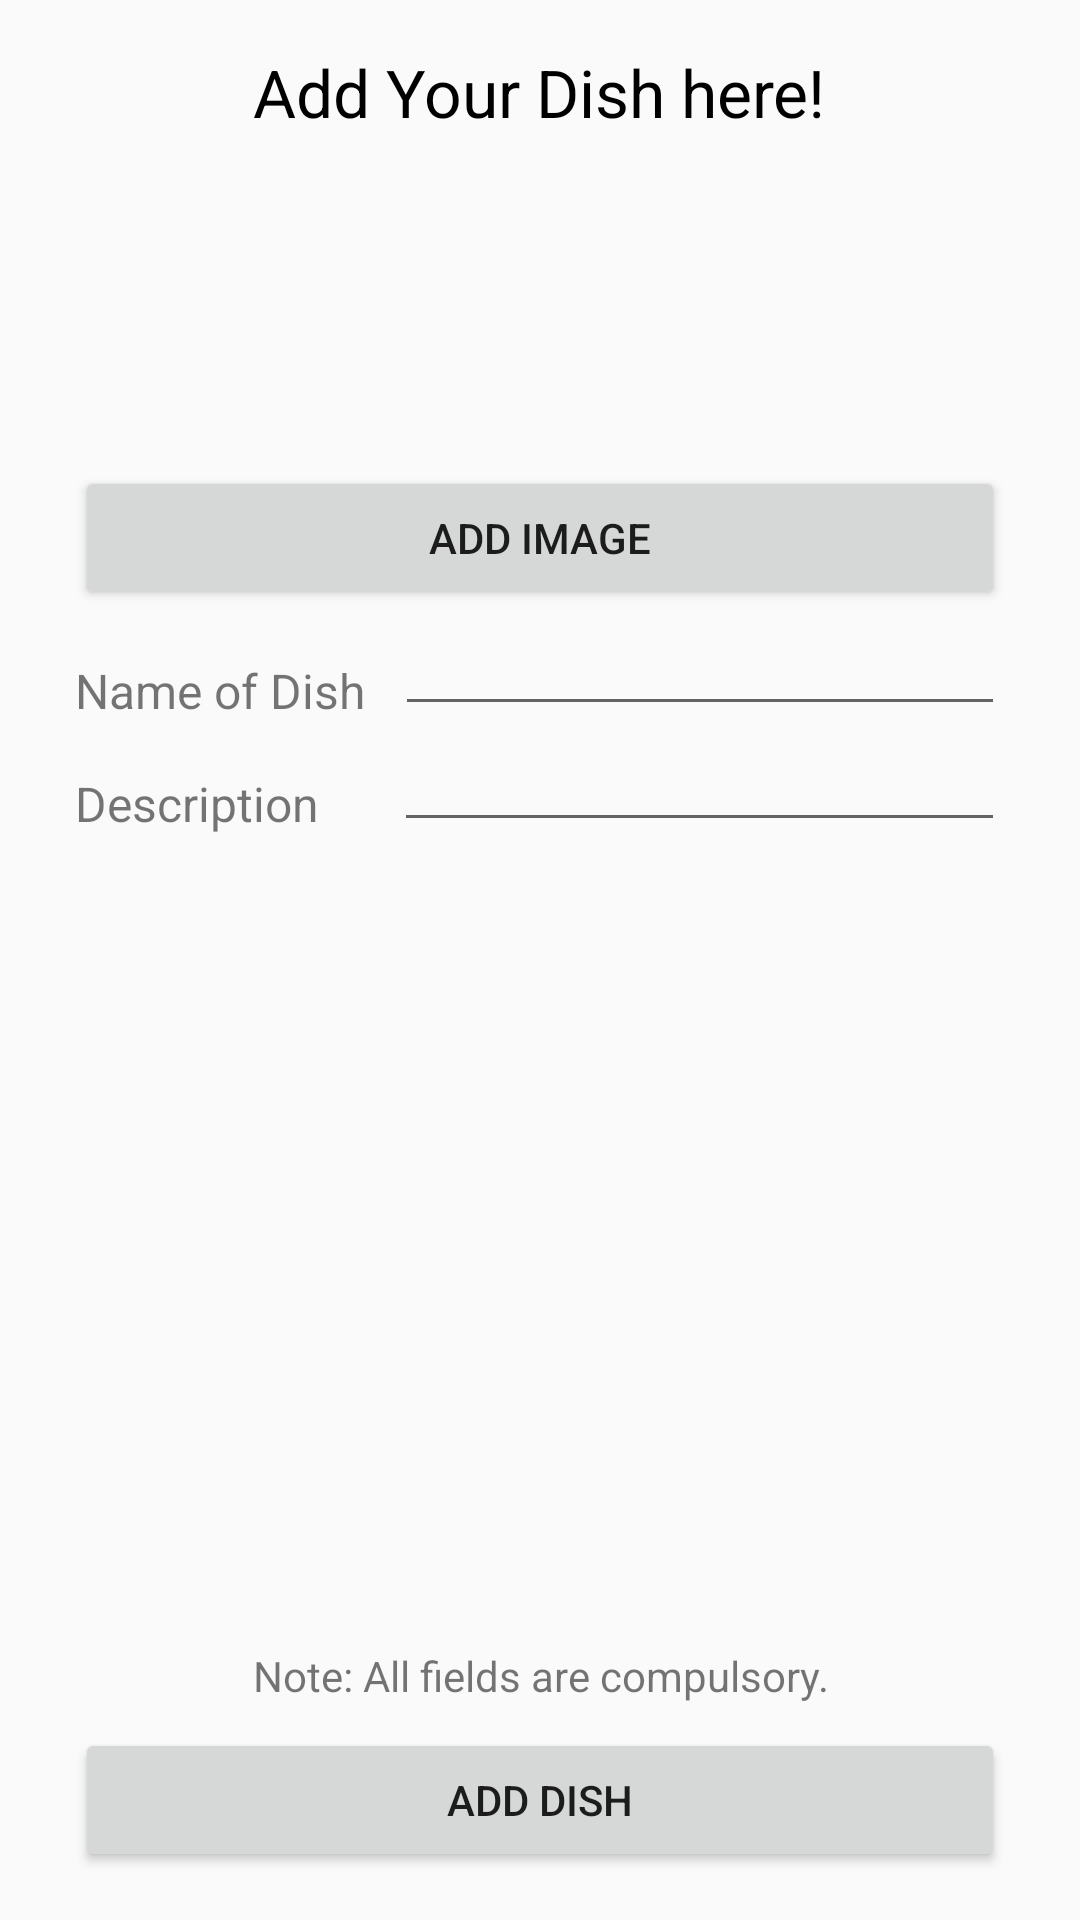

Here is an Android app screen rendered from its layout file. Give the layout XML and the strings, colors and styles it references.
<!-- AndroidManifest.xml: application theme AppTheme -->
<!-- res/layout/activity_add_dish.xml -->
<?xml version="1.0" encoding="utf-8"?>
<RelativeLayout
    xmlns:android="http://schemas.android.com/apk/res/android"
    xmlns:app="http://schemas.android.com/apk/res-auto"
    xmlns:tools="http://schemas.android.com/tools"
    android:layout_width="match_parent"
    android:layout_height="match_parent"
    tools:context="com.example.raghav.chefiermain.AddDishActivity">

    <TextView
        android:layout_width="wrap_content"
        android:layout_height="wrap_content"
        android:text="Add Your Dish here!"
        android:textSize="22sp"
        android:layout_centerHorizontal="true"
        android:layout_marginTop="16dp"
        android:textColor="#000"
        android:id="@+id/one"/>

    <ImageView
        android:layout_width="100dp"
        android:layout_height="100dp"
        android:layout_below="@+id/one"
        android:layout_marginTop="5dp"
        android:layout_marginLeft="25dp"
        android:layout_marginRight="25dp"
        android:id="@+id/image_dish"
        android:layout_centerHorizontal="true"
        android:src="@mipmap/ic_launcher"
        android:scaleType="fitXY"/>

    <Button
        android:layout_width="match_parent"
        android:layout_height="wrap_content"
        android:layout_below="@+id/image_dish"
        android:layout_marginLeft="25dp"
        android:layout_marginRight="25dp"
        android:layout_marginTop="5dp"
        android:text="Add Image"
        android:id="@+id/add_img_btn"/>

    <TextView
        android:layout_width="wrap_content"
        android:layout_height="wrap_content"
        android:layout_below="@+id/add_img_btn"
        android:textSize="16dp"
        android:text="Name of Dish"
        android:layout_marginLeft="25dp"
        android:layout_marginRight="10dp"
        android:layout_marginTop="16dp"
        android:id="@+id/two"/>

    <EditText
        android:layout_width="match_parent"
        android:layout_height="wrap_content"
        android:textSize="16dp"
        android:layout_below="@id/add_img_btn"
        android:layout_toRightOf="@+id/two"
        android:layout_marginRight="25dp"
        android:id="@+id/dish_name"/>

    <TextView
        android:layout_width="wrap_content"
        android:layout_height="wrap_content"
        android:layout_below="@+id/two"
        android:layout_marginLeft="25dp"
        android:textSize="16dp"
        android:text="Description"
        android:id="@+id/three"
        android:layout_marginTop="16dp" />

    <EditText
        android:layout_width="match_parent"
        android:layout_height="wrap_content"
        android:layout_toRightOf="@id/three"
        android:layout_below="@id/dish_name"
        android:textSize="16dp"
        android:id="@+id/dish_descrip"
        android:layout_marginLeft="25dp"
        android:layout_marginRight="25dp" />

    <TextView
        android:layout_width="wrap_content"
        android:layout_height="wrap_content"
        android:layout_above="@+id/add_btn"
        android:layout_centerHorizontal="true"
        android:gravity="center"
        android:padding="8dp"
        android:text="Note: All fields are compulsory." />

    <Button
        android:layout_width="match_parent"
        android:layout_height="wrap_content"
        android:layout_alignParentBottom="true"
        android:layout_marginLeft="25dp"
        android:layout_marginRight="25dp"
        android:layout_marginBottom="16dp"
        android:text="Add Dish"
        android:id="@+id/add_btn"/>

</RelativeLayout>
<!-- resources referenced by this layout -->
<resources>
  <style name="AppTheme" parent="Theme.AppCompat.Light.DarkActionBar">
          
          <item name="colorPrimary">@android:color/holo_blue_light</item>
          <item name="colorPrimaryDark">@android:color/holo_blue_dark</item>
          <item name="colorAccent">@android:color/holo_blue_light</item>
      </style>
</resources>
